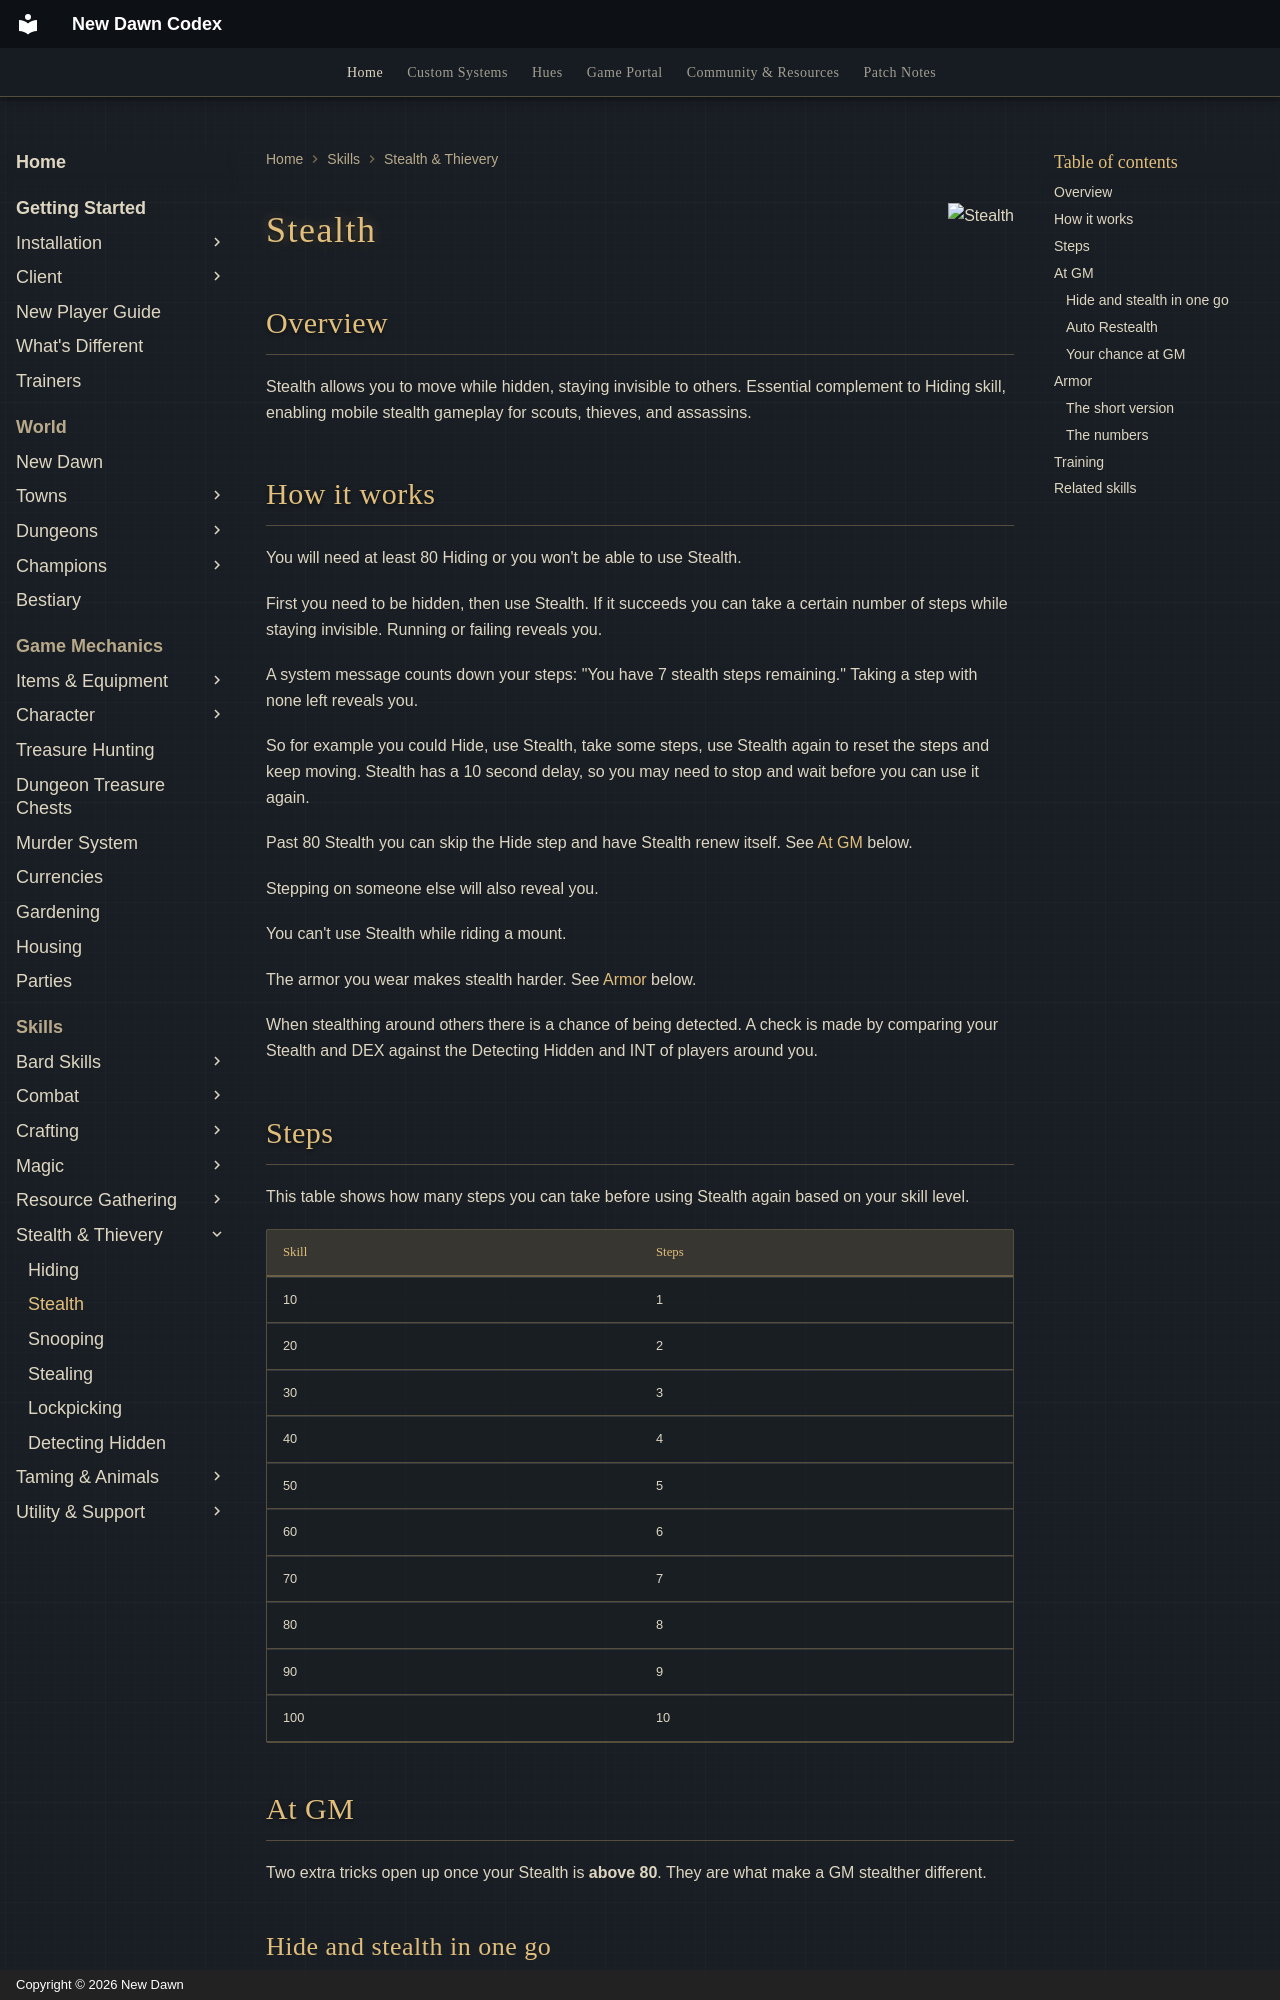

repository: UONewDawn/codex · page: skills/stealth-and-thievery/stealth/index.html · generator: mkdocs · copyright: Copyright © 2026 New Dawn

---
description: "Stealth on New Dawn: move while hidden, the 80 Hiding requirement, steps per use, Auto Restealth and hide-and-stealth at GM, armor, and training."
---

![Stealth](../../assets/flags/flag-stealth.png){ align=right }

# Stealth

## Overview

Stealth allows you to move while hidden, staying invisible to others. Essential complement to Hiding skill, enabling mobile stealth gameplay for scouts, thieves, and assassins.

## How it works

You will need at least 80 Hiding or you won't be able to use Stealth.

First you need to be hidden, then use Stealth. If it succeeds you can take a certain number of steps while staying invisible. Running or failing reveals you.

A system message counts down your steps: "You have 7 stealth steps remaining." Taking a step with none left reveals you.

So for example you could Hide, use Stealth, take some steps, use Stealth again to reset the steps and keep moving. Stealth has a 10 second delay, so you may need to stop and wait before you can use it again.

Past 80 Stealth you can skip the Hide step and have Stealth renew itself. See [At GM](#at-gm) below.

Stepping on someone else will also reveal you.

You can't use Stealth while riding a mount.

The armor you wear makes stealth harder. See [Armor](#armor) below.

When stealthing around others there is a chance of being detected. A check is made by comparing your Stealth and DEX against the Detecting Hidden and INT of players around you.

## Steps

This table shows how many steps you can take before using Stealth again based on your skill level.

| Skill | Steps |
|-------|-------|
| 10    | 1     |
| 20    | 2     |
| 30    | 3     |
| 40    | 4     |
| 50    | 5     |
| 60    | 6     |
| 70    | 7     |
| 80    | 8     |
| 90    | 9     |
| 100   | 10    |

## At GM

Two extra tricks open up once your Stealth is **above 80**. They are what make a GM stealther different.

### Hide and stealth in one go

With **GM Hiding** and Stealth above 80, you can use Stealth while you're still visible. It hides you first, then starts stealthing: "You vanish into the shadows undetected."

The normal rules still apply. You can't do it in combat, and if the hide or the stealth check fails you stay visible.
